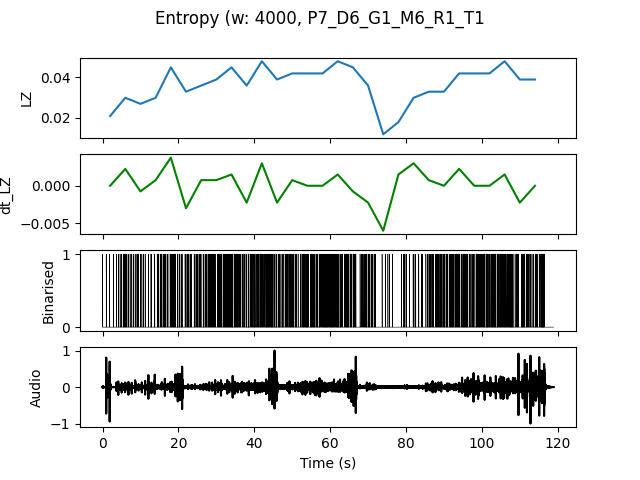

The table this chart was drawn from, first rows:
, t0, LZ, dt_LZ, IOI
0.0, 0.0, 0.02094, 0.0, 0.8
4.0, 4.0, 0.02991, 0.002244, 0.3636
8.0, 8.0, 0.02692, -0.0007479, 0.4444
12.0, 12.0, 0.02991, 0.0007479, 0.3636
16.0, 16.0, 0.04487, 0.003739, 0.2222
20.0, 20.0, 0.03291, -0.002991, 0.3333
24.0, 24.0, 0.0359, 0.0007479, 0.2857
28.0, 28.0, 0.03889, 0.0007479, 0.25
32.0, 32.0, 0.04487, 0.001496, 0.1905
36.0, 36.0, 0.0359, -0.002244, 0.2857
40.0, 40.0, 0.04786, 0.002991, 0.2
44.0, 44.0, 0.03889, -0.002244, 0.25
48.0, 48.0, 0.04188, 0.0007479, 0.2667
52.0, 52.0, 0.04188, 0.0, 0.2105
56.0, 56.0, 0.04188, 0.0, 0.2105
60.0, 60.0, 0.04786, 0.001496, 0.2105
64.0, 64.0, 0.04487, -0.0007479, 0.2667
68.0, 68.0, 0.0359, -0.002244, 0.25
72.0, 72.0, 0.01197, -0.005983, 1.0
76.0, 76.0, 0.01795, 0.001496, 1.0
80.0, 80.0, 0.02991, 0.002991, 0.5
84.0, 84.0, 0.03291, 0.0007479, 0.3333
88.0, 88.0, 0.03291, 0.0, 0.25
92.0, 92.0, 0.04188, 0.002244, 0.2222
96.0, 96.0, 0.04188, 0.0, 0.25
100.0, 100.0, 0.04188, 0.0, 0.2105
104.0, 104.0, 0.04786, 0.001496, 0.2
108.0, 108.0, 0.03889, -0.002244, 0.2667
112.0, 112.0, 0.03889, 0.0, 0.2353
